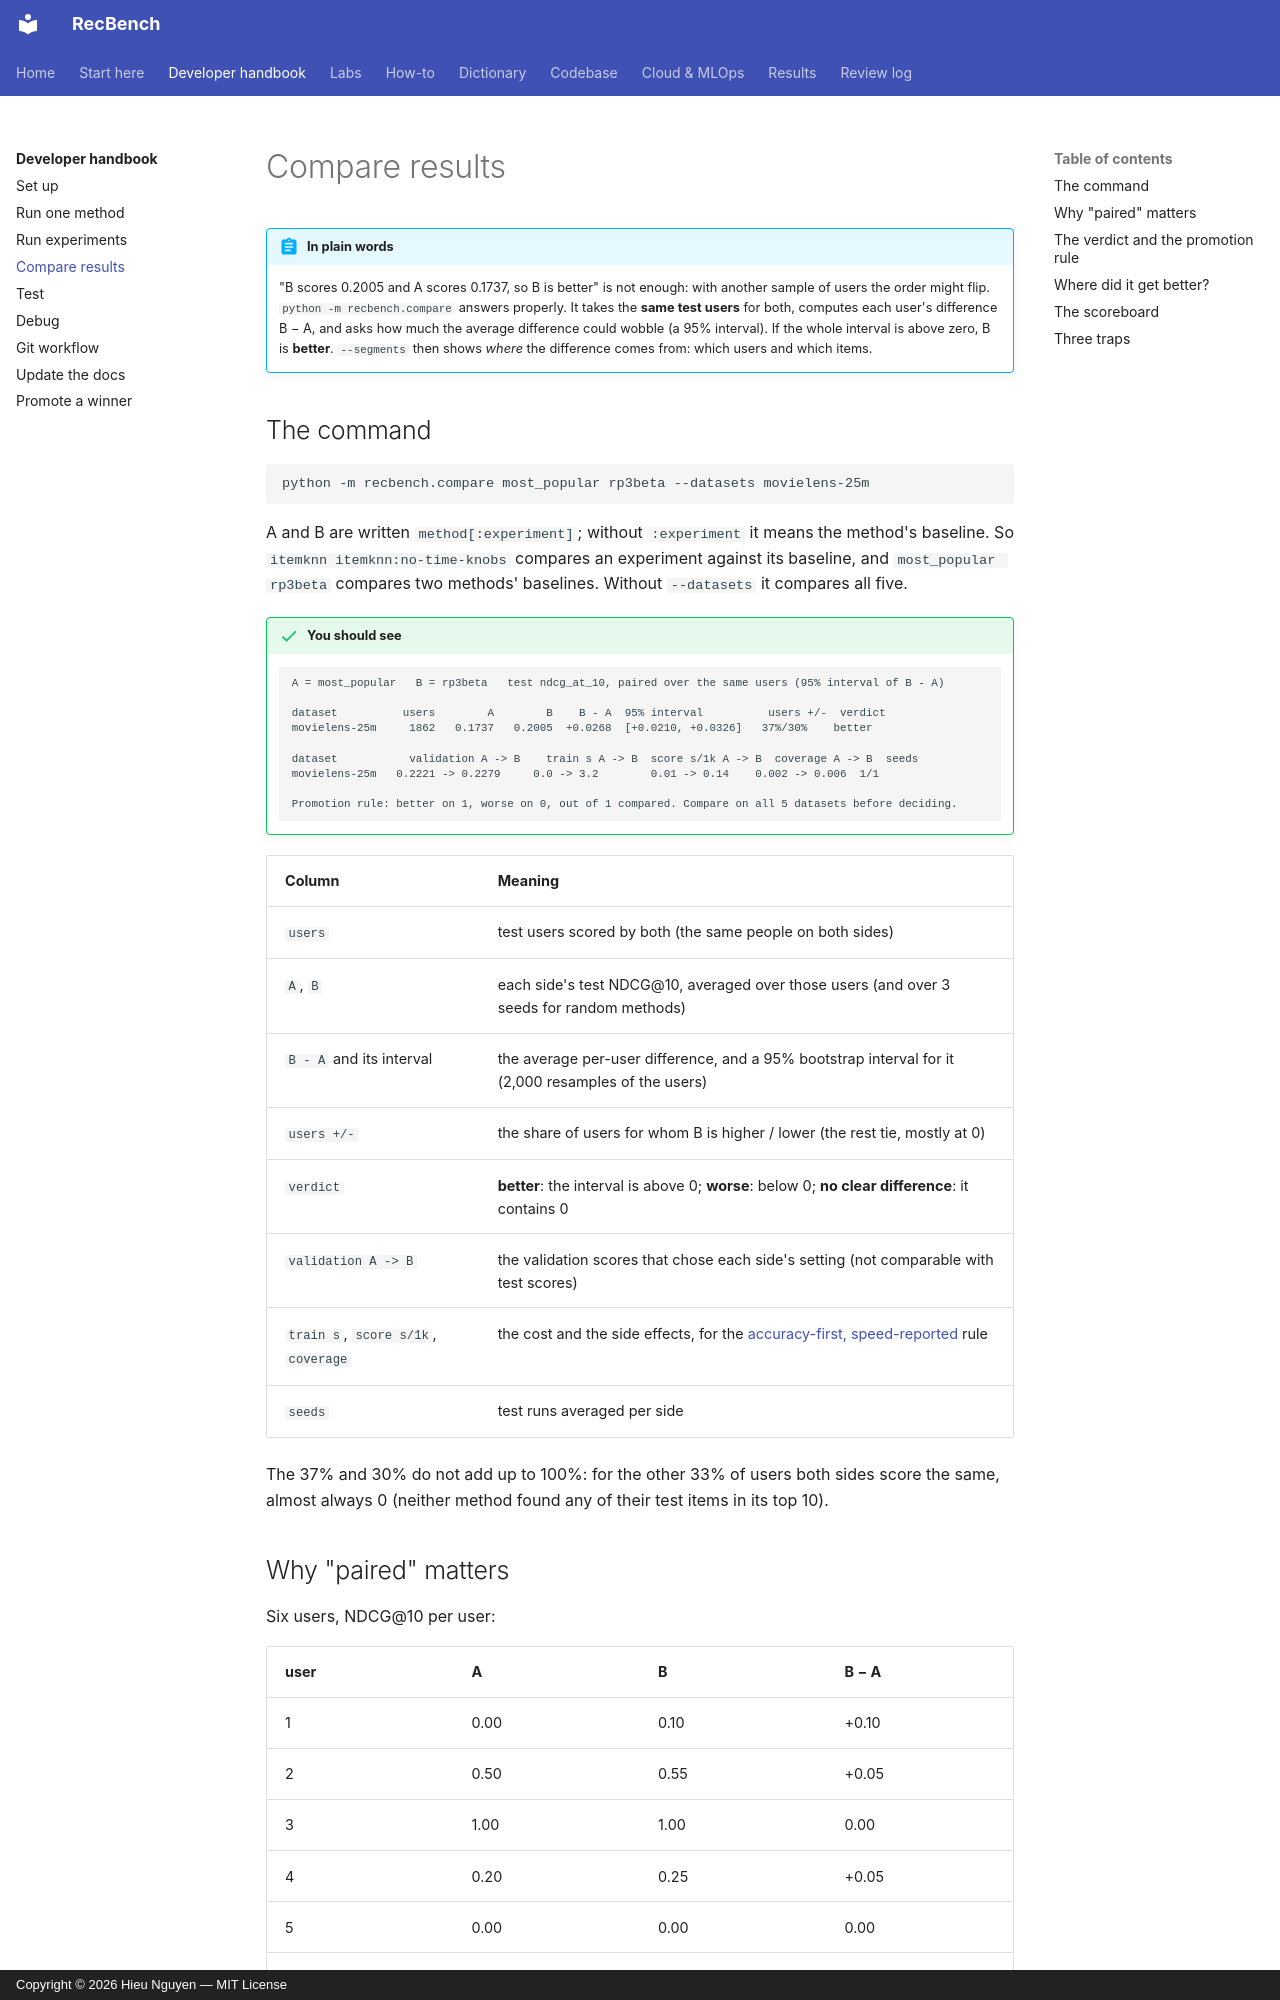

repository: trunghieu11/recbench · page: handbook/compare-results/index.html · generator: mkdocs · copyright: Copyright © 2026 Hieu Nguyen — MIT License

# Compare results

!!! abstract "In plain words"
    "B scores 0.2005 and A scores 0.1737, so B is better" is not enough: with another sample of users the order might
    flip. `python -m recbench.compare` answers properly. It takes the **same test users** for both, computes each
    user's difference B − A, and asks how much the average difference could wobble (a 95% interval). If the whole
    interval is above zero, B is **better**. `--segments` then shows *where* the difference comes from: which users
    and which items.

## The command

```bash
python -m recbench.compare most_popular rp3beta --datasets movielens-25m
```

A and B are written `method[:experiment]`; without `:experiment` it means the method's baseline. So
`itemknn itemknn:no-time-knobs` compares an experiment against its baseline, and `most_popular rp3beta` compares
two methods' baselines. Without `--datasets` it compares all five.

!!! success "You should see"
    ```text
    A = most_popular   B = rp3beta   test ndcg_at_10, paired over the same users (95% interval of B - A)

    dataset          users        A        B    B - A  95% interval          users +/-  verdict
    movielens-25m     1862   0.1737   0.2005  +0.0268  [+0.0210, +0.0326]   37%/30%    better

    dataset           validation A -> B    train s A -> B  score s/1k A -> B  coverage A -> B  seeds
    movielens-25m   0.2221 -> 0.2279     0.0 -> 3.2        0.01 -> 0.14    0.002 -> 0.006  1/1

    Promotion rule: better on 1, worse on 0, out of 1 compared. Compare on all 5 datasets before deciding.
    ```

| Column | Meaning |
|---|---|
| `users` | test users scored by both (the same people on both sides) |
| `A`, `B` | each side's test NDCG@10, averaged over those users (and over 3 seeds for random methods) |
| `B - A` and its interval | the average per-user difference, and a 95% bootstrap interval for it (2,000 resamples of the users) |
| `users +/-` | the share of users for whom B is higher / lower (the rest tie, mostly at 0) |
| `verdict` | **better**: the interval is above 0; **worse**: below 0; **no clear difference**: it contains 0 |
| `validation A -> B` | the validation scores that chose each side's setting (not comparable with test scores) |
| `train s`, `score s/1k`, `coverage` | the cost and the side effects, for the [accuracy-first, speed-reported](../labs/index.md#how-an-improvement-is-judged) rule |
| `seeds` | test runs averaged per side |

The 37% and 30% do not add up to 100%: for the other 33% of users both sides score the same, almost always 0 (neither
method found any of their test items in its top 10).
